Labelled photos from "dataset", an image-classification folder in ayushpaliwal1920/BloodGroup_image_recognization. The possible labels are: A negative blood type, A positive blood type, AB negative blood type, AB positive blood type, B negative blood type, B positive blood type, O negative blood type, O positive blood type.

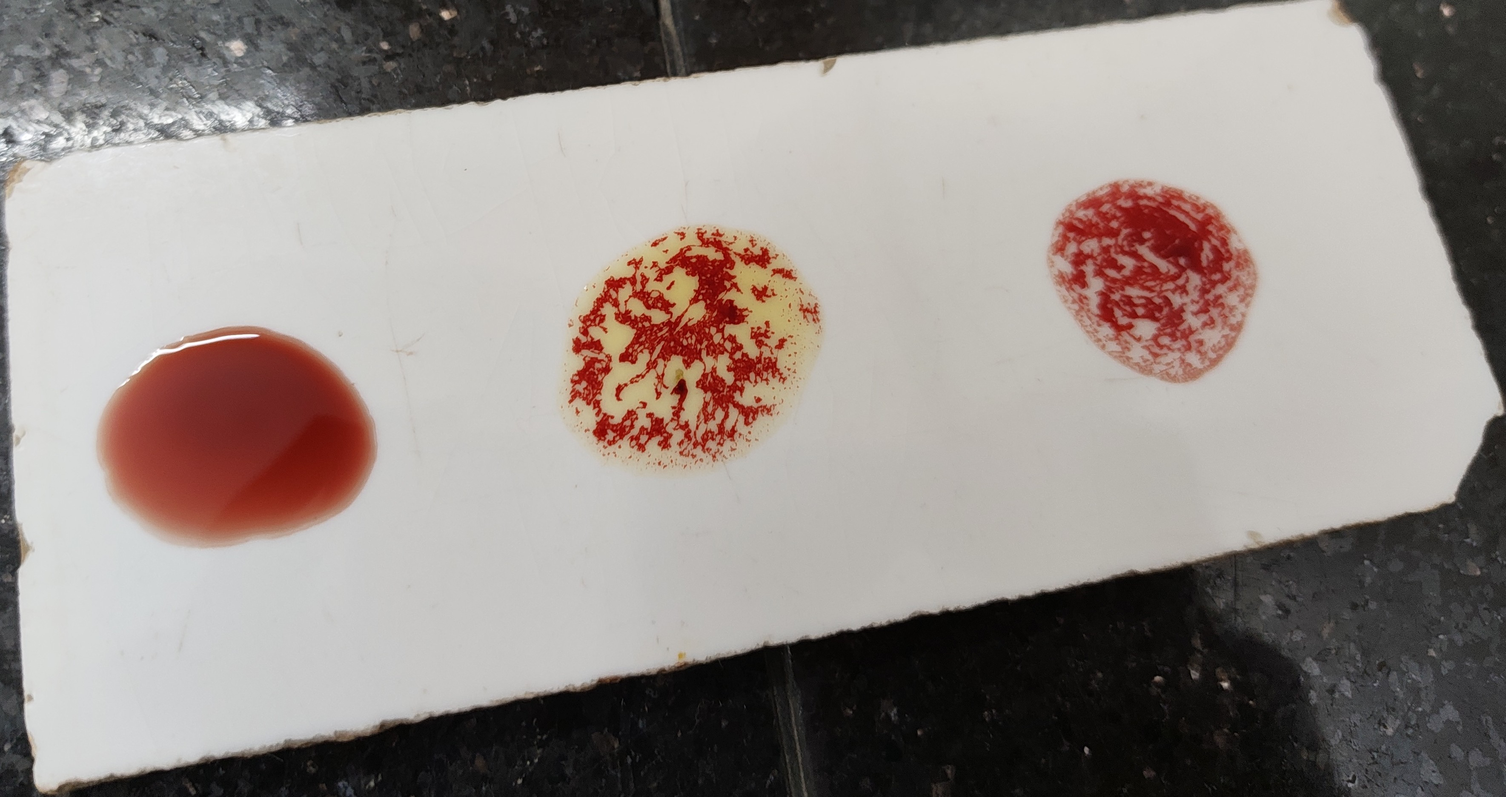
Label: B positive blood type

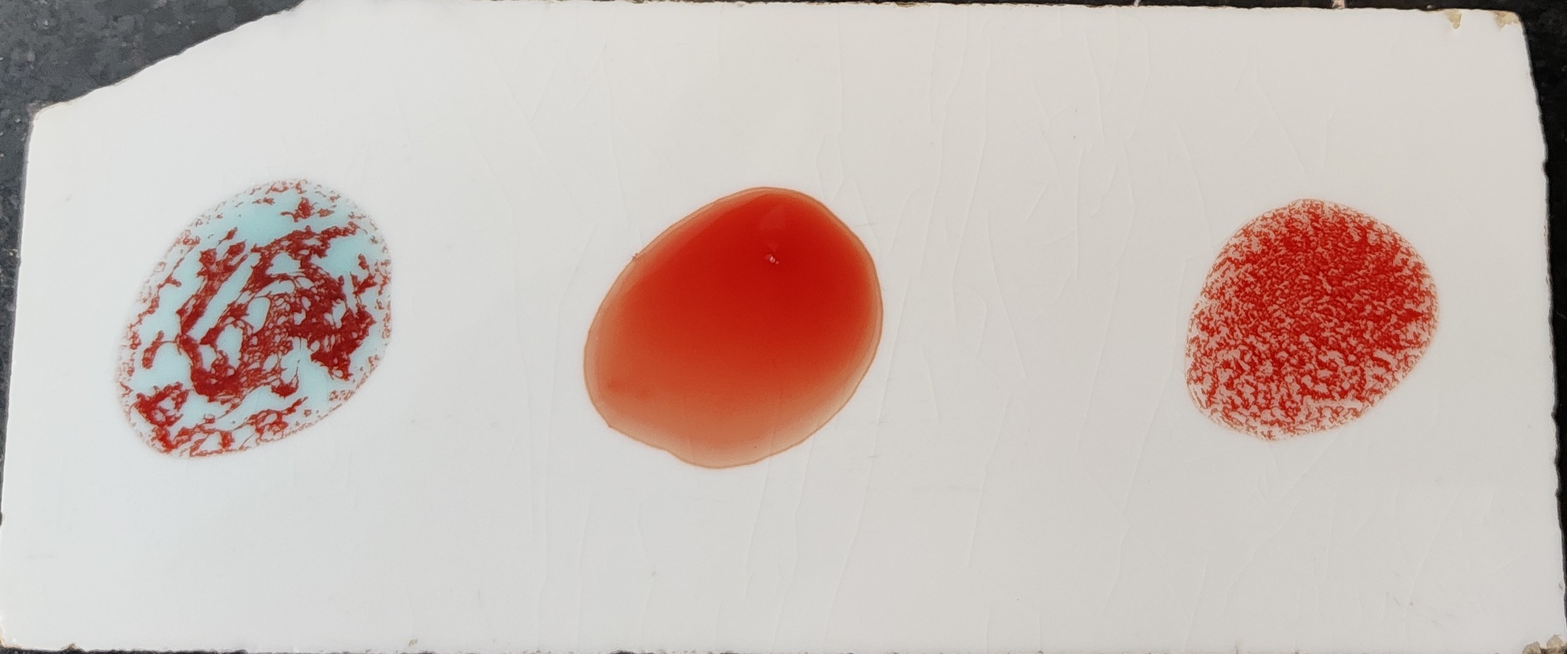
Label: A positive blood type

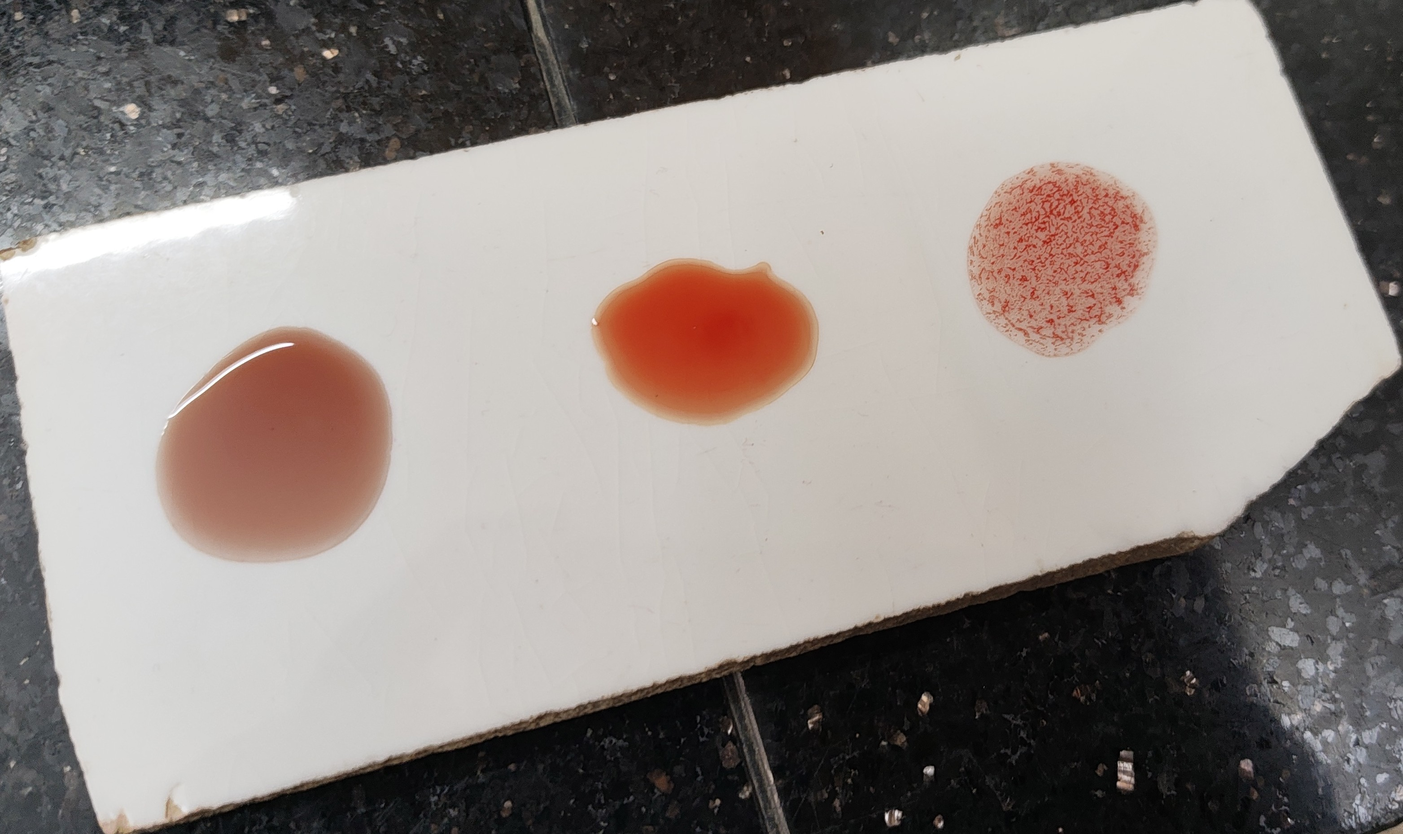
Label: O positive blood type

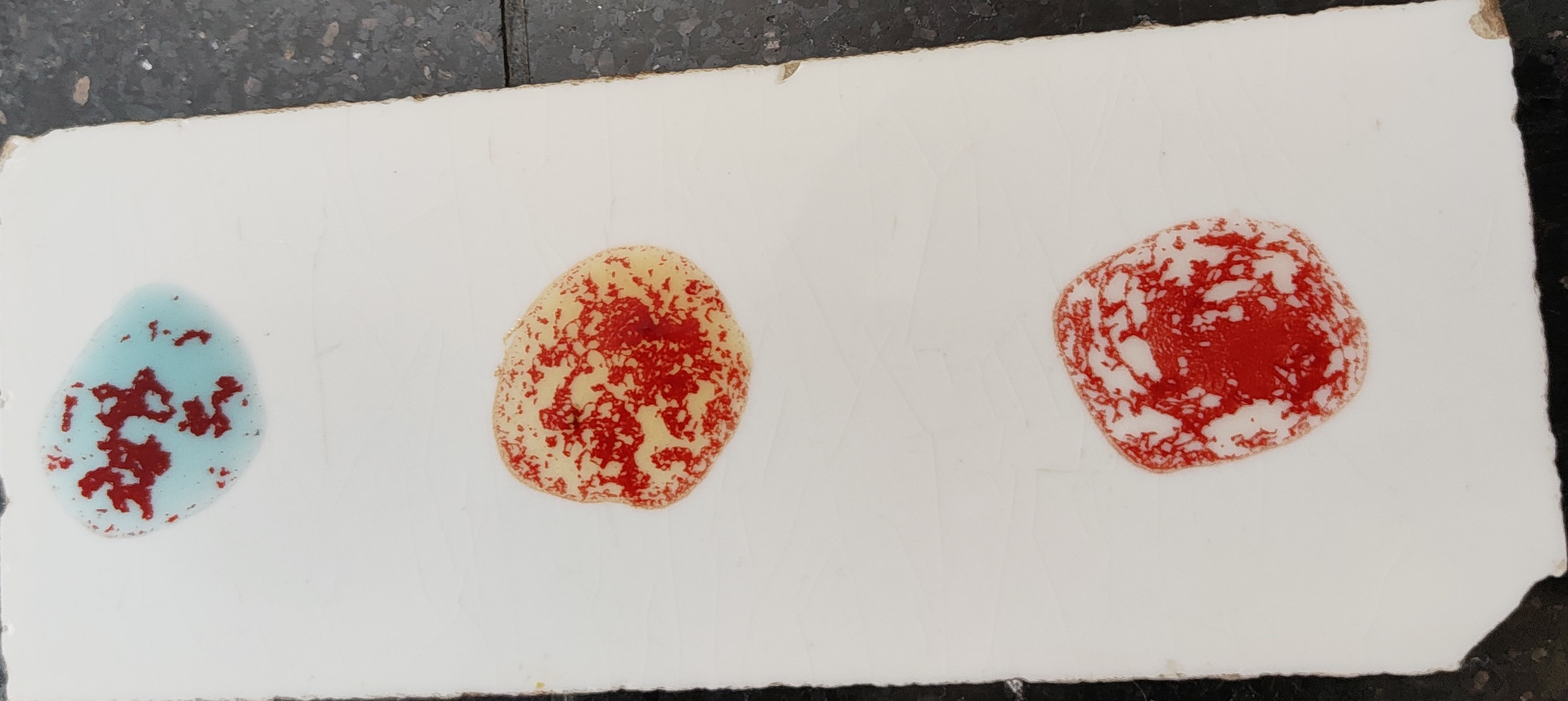
Label: AB positive blood type

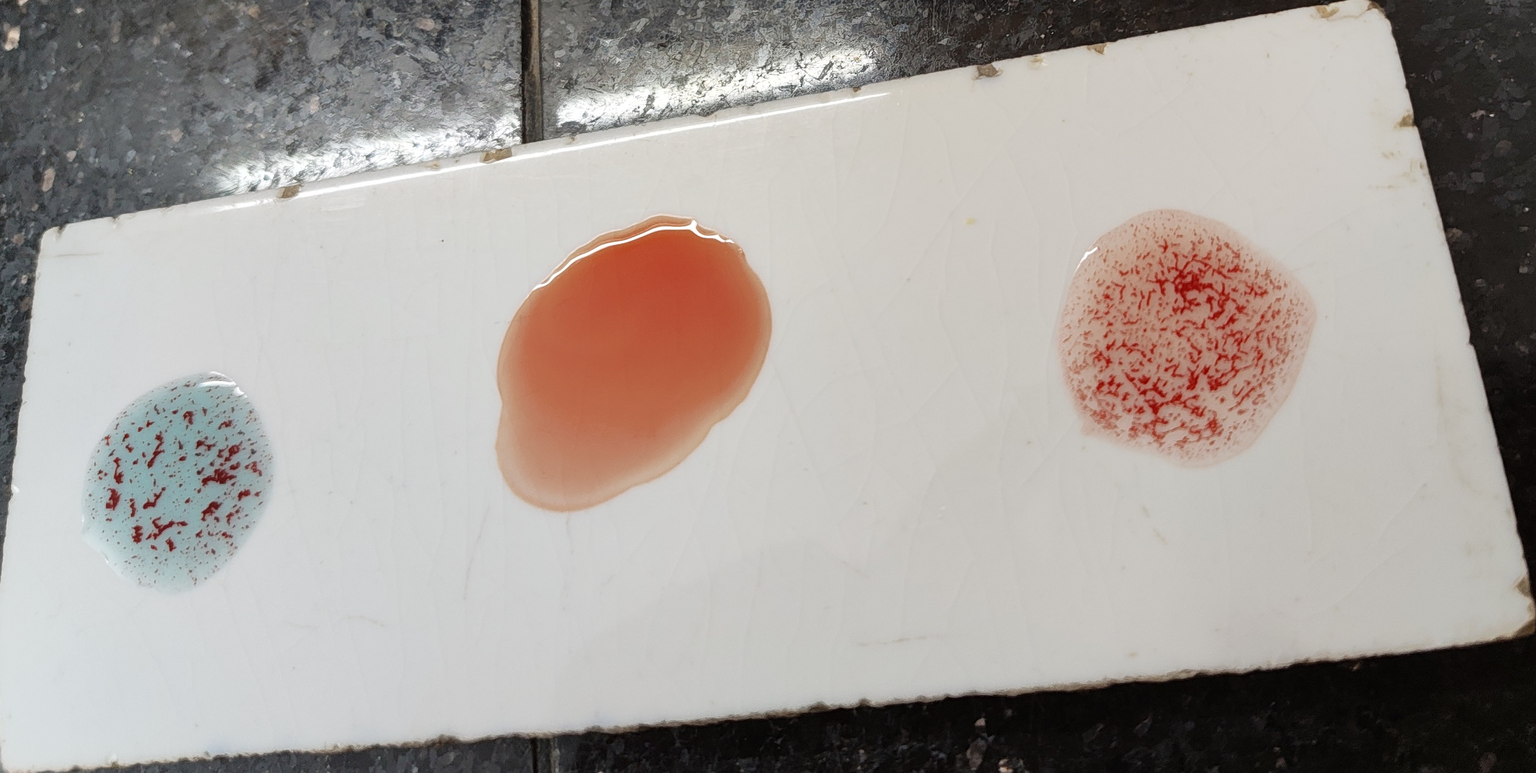
Label: A positive blood type

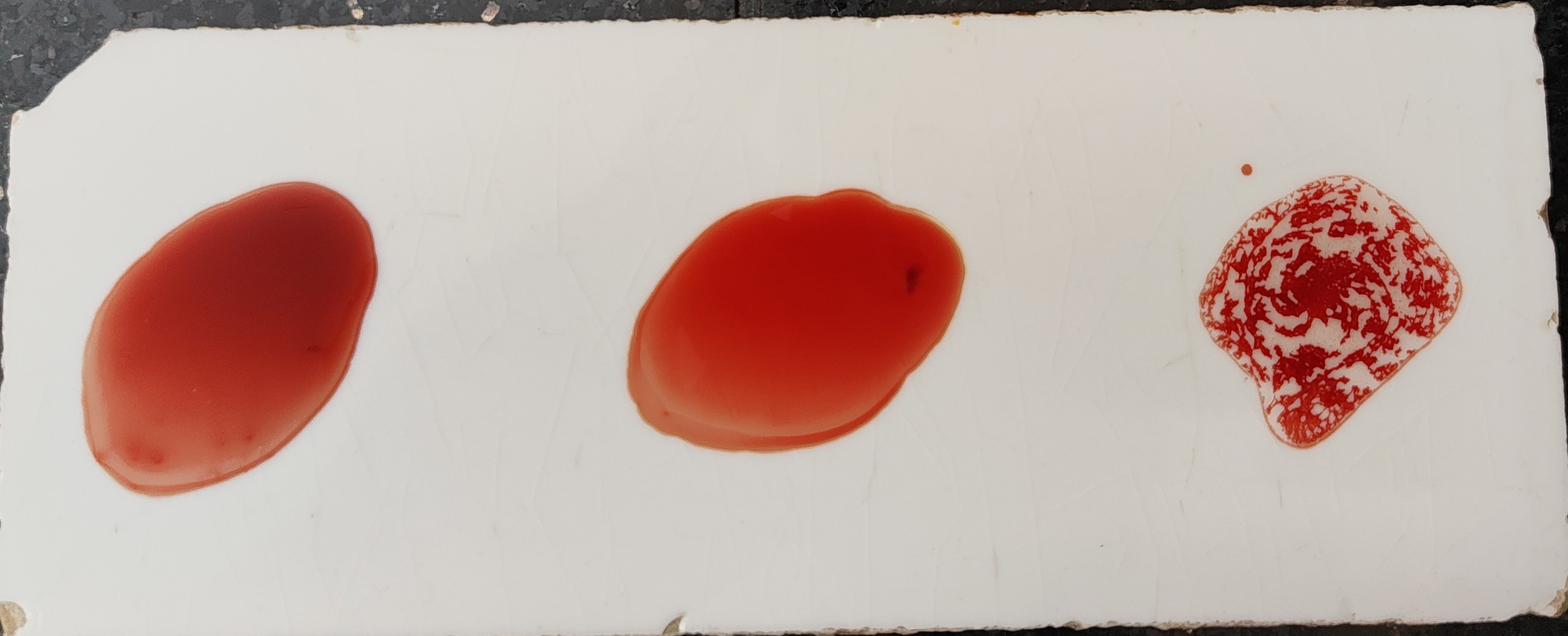
Label: O positive blood type
